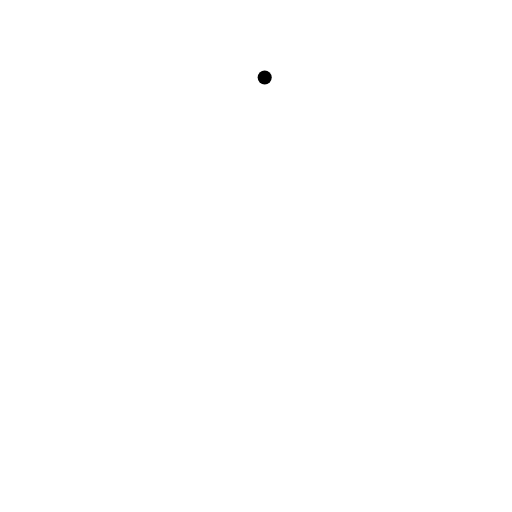
t = 0.00 s
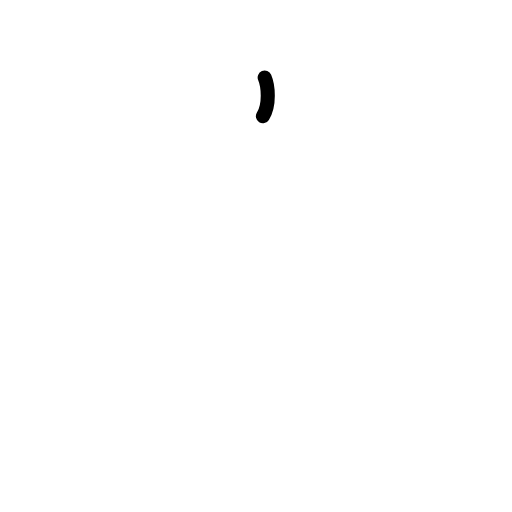
t = 0.20 s
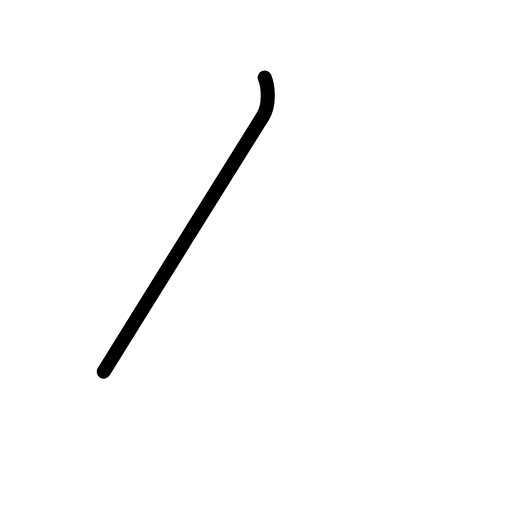
t = 0.40 s
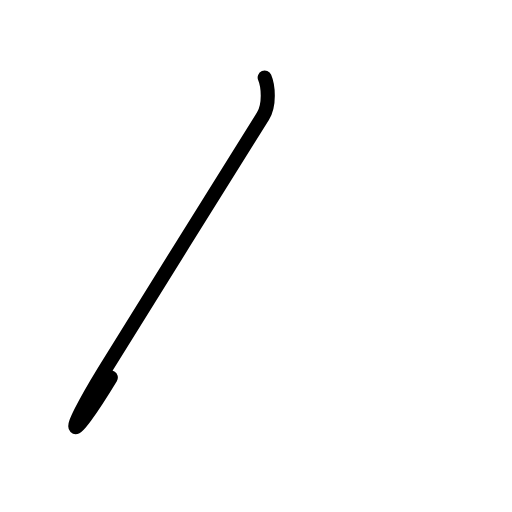
t = 0.60 s
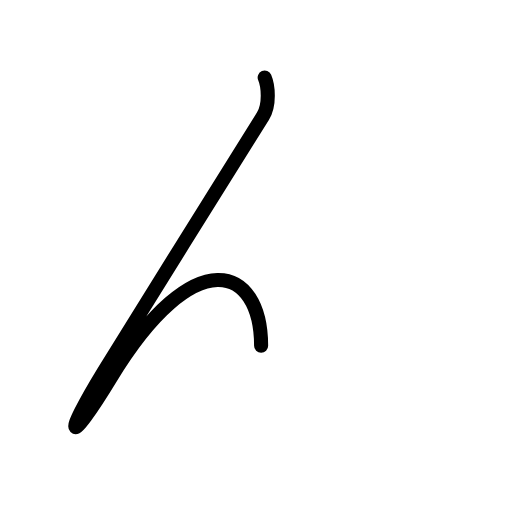
t = 0.80 s
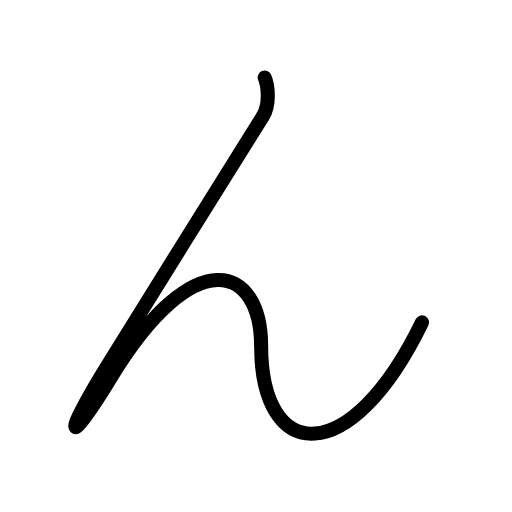
t = 1.00 s

The animated SVG that drew these frames (rendered in a browser with its animation timeline set to each time). Animation: 5 SMIL elements (animate=5); one cycle of 1.00 s.

<?xml version="1.0" encoding="UTF-8"?>
<!--
AniKanjiVG is licensed by CC-BY-SA Paul C. Sommerhoff (https://bitbucket.org/sommerhoff/anikanjivg).
AniKanjiVG uses KanjiVG which is licensed by CC-BY-SA Ulrich Apel (http://kanjivg.tagaini.net).
See also http://creativecommons.org/licenses/by-sa/3.0/
-->
<svg xmlns:kvg='http://kanjivg.tagaini.net' xmlns='http://www.w3.org/2000/svg' width='109' height='109' viewBox='0 0 109 109' style='fill:none;stroke:#000000;stroke-width:3;stroke-linecap:round;stroke-linejoin:round;' id="kvg:kanji_03093"><g id="kvg:03093"><path id="kvg:03093-s1" d="M56.35,16.5c0.75,1.75,1.13,5.83-0.38,8.25c-7,11.25-27.22,43.47-33.88,54.37c-9,14.75-7.62,16.25,1.5,1.25c17.86-29.36,32-23.76,32-6.75c0,25,19,26.5,34.25-5"><animate attributeName="d" begin="0.0s" dur="0.2s" from="M56.35,16.5C56.35,16.5,56.35,16.5,56.35,16.5" to="M56.35,16.5c0.75,1.75,1.13,5.83-0.38,8.25" />
<animate attributeName="d" begin="0.2s" dur="0.2s" from="M56.35,16.5c0.75,1.75,1.13,5.83-0.38,8.25c0,0,0,0,0,0,0" to="M56.35,16.5c0.75,1.75,1.13,5.83-0.38,8.25c-7,11.25-27.22,43.47-33.88,54.37" />
<animate attributeName="d" begin="0.4s" dur="0.2s" from="M56.35,16.5c0.75,1.75,1.13,5.83-0.38,8.25c-7,11.25-27.22,43.47-33.88,54.37c0,0,0,0,0,0,0" to="M56.35,16.5c0.75,1.75,1.13,5.83-0.38,8.25c-7,11.25-27.22,43.47-33.88,54.37c-9,14.75-7.62,16.25,1.5,1.25" />
<animate attributeName="d" begin="0.6000000000000001s" dur="0.2s" from="M56.35,16.5c0.75,1.75,1.13,5.83-0.38,8.25c-7,11.25-27.22,43.47-33.88,54.37c-9,14.75-7.62,16.25,1.5,1.25c0,0,0,0,0,0,0" to="M56.35,16.5c0.75,1.75,1.13,5.83-0.38,8.25c-7,11.25-27.22,43.47-33.88,54.37c-9,14.75-7.62,16.25,1.5,1.25c17.86-29.36,32-23.76,32-6.75" />
<animate attributeName="d" begin="0.8s" dur="0.2s" from="M56.35,16.5c0.75,1.75,1.13,5.83-0.38,8.25c-7,11.25-27.22,43.47-33.88,54.37c-9,14.75-7.62,16.25,1.5,1.25c17.86-29.36,32-23.76,32-6.75c0,0,0,0,0,0,0" to="M56.35,16.5c0.75,1.75,1.13,5.83-0.38,8.25c-7,11.25-27.22,43.47-33.88,54.37c-9,14.75-7.62,16.25,1.5,1.25c17.86-29.36,32-23.76,32-6.75c0,25,19,26.5,34.25-5" />
</path>
</g>
</svg>
